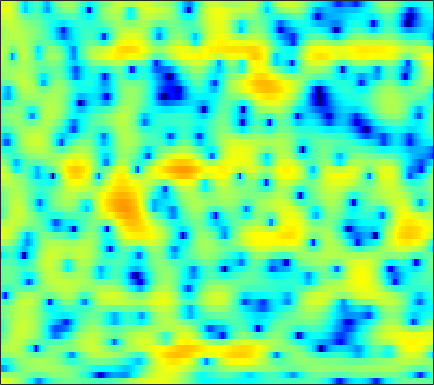

The data file committed next to this chart (first rows):
5.0504, 4.8585, 4.5534, 4.1765, 3.8592, 3.3481, 2.7429, 2.2206, 1.4208, 0.48873, -0.60786, -1.5605, -3.0374, -4.8347, -6.4266, -8.9095, -11.701, -13.285, -13.074, -10.776, -8.4668, -6.9963, -5.432, -4.2198
1.398, 1.262, 1.113, 0.9908, 0.9099, 0.8023, 0.6798, 0.5684, 0.3837, 0.1497, -0.1323, -0.3685, -0.7117, -1.058, -1.296, -1.556, -1.706, -1.731, -1.64, -1.42, -1.11, -0.8491, -0.4897, -0.156
-11.54, -12.24, -11.04, -8.687, -6.99, -5.075, -3.548, -2.618, -1.613, -0.8203, -0.2015, 0.169, 0.5686, 0.8744, 1.058, 1.254, 1.404, 1.489, 1.583, 1.651, 1.694, 1.71, 1.704, 1.658
-6.154, -6.14, -5.673, -4.768, -3.951, -2.838, -1.81, -1.137, -0.3724, 0.2343, 0.7026, 0.9768, 1.251, 1.443, 1.547, 1.648, 1.712, 1.738, 1.742, 1.721, 1.654, 1.571, 1.399, 1.144
0.06657, 0.357, 0.7259, 1.07, 1.298, 1.544, 1.706, 1.749, 1.698, 1.501, 1.155, 0.8044, 0.2229, -0.4249, -0.8981, -1.401, -1.623, -1.586, -1.297, -0.8512, -0.3826, -0.08404, 0.1917, 0.2932
1.31, 1.773, 2.294, 2.699, 2.914, 3.066, 3.033, 2.883, 2.486, 1.817, 0.8264, -0.1858, -2.026, -4.617, -7.381, -13.22, -20.37, -14, -8.416, -5.278, -3.268, -2.224, -1.253, -0.615
-0.9363, -0.04034, 0.9757, 1.784, 2.26, 2.727, 2.991, 3.051, 2.948, 2.634, 2.121, 1.616, 0.8097, -0.08052, -0.76, -1.565, -2.159, -2.439, -2.652, -2.751, -2.826, -2.891, -3.002, -3.113
-3.332, -2.021, -0.4949, 0.7699, 1.559, 2.403, 3.029, 3.353, 3.611, 3.67, 3.549, 3.354, 2.953, 2.411, 1.923, 1.179, 0.3256, -0.3979, -1.507, -2.805, -4.365, -5.74, -7.908, -10.46
-5.245, -3.558, -1.658, -0.1009, 0.8833, 1.952, 2.771, 3.235, 3.665, 3.894, 3.927, 3.832, 3.548, 3.094, 2.637, 1.864, 0.9014, 0.04875, -1.279, -2.871, -4.785, -6.46, -9.03, -11.92
-4.287, -2.961, -1.408, -0.09106, 0.7595, 1.709, 2.455, 2.889, 3.31, 3.556, 3.622, 3.564, 3.338, 2.95, 2.555, 1.887, 1.061, 0.3463, -0.728, -1.938, -3.26, -4.309, -5.753, -7.224
-1.927, -1.269, -0.4208, 0.3803, 0.939, 1.603, 2.166, 2.513, 2.861, 3.075, 3.14, 3.091, 2.885, 2.53, 2.165, 1.545, 0.7872, 0.1357, -0.8211, -1.829, -2.856, -3.617, -4.574, -5.421
-0.8346, -0.6137, -0.2171, 0.2889, 0.7084, 1.292, 1.862, 2.252, 2.686, 2.986, 3.137, 3.145, 2.999, 2.659, 2.274, 1.596, 0.7041, -0.1072, -1.375, -2.816, -4.352, -5.445, -6.54, -6.994
-2.873, -3.439, -3.543, -2.78, -1.832, -0.4567, 0.8142, 1.617, 2.482, 3.105, 3.5, 3.645, 3.659, 3.455, 3.149, 2.534, 1.643, 0.7569, -0.8135, -2.993, -6.149, -9.722, -19, -17.57
-8.568, -13.29, -18.14, -10.43, -6.809, -3.662, -1.591, -0.4888, 0.5539, 1.244, 1.672, 1.857, 1.987, 2.011, 1.965, 1.796, 1.503, 1.198, 0.6576, -0.02109, -0.7457, -1.24, -1.627, -1.521
-3.417, -3.827, -4.031, -3.784, -3.407, -2.823, -2.344, -2.116, -2.031, -2.172, -2.483, -2.739, -2.967, -2.902, -2.603, -1.967, -1.211, -0.6752, -0.03056, 0.497, 0.9101, 1.175, 1.503, 1.817
-1.803, -1.719, -1.654, -1.658, -1.703, -1.873, -2.246, -2.694, -3.606, -5.01, -7.158, -9.54, -14.52, -17.52, -12.91, -7.893, -4.602, -2.813, -1.014, 0.3183, 1.313, 1.897, 2.492, 2.916
-1.651, -1.333, -1.095, -1.038, -1.11, -1.366, -1.79, -2.243, -3.022, -4.043, -5.269, -6.212, -7.2, -7.269, -6.475, -4.763, -2.91, -1.619, -0.1403, 1.048, 1.968, 2.486, 2.952, 3.199
-1.617, -1.417, -1.246, -1.194, -1.259, -1.472, -1.78, -2.088, -2.525, -2.939, -3.242, -3.335, -3.19, -2.758, -2.242, -1.351, -0.3552, 0.399, 1.36, 2.185, 2.831, 3.166, 3.394, 3.342
-3.163, -2.911, -2.568, -2.39, -2.396, -2.634, -3.182, -3.741, -4.634, -5.492, -5.979, -5.943, -5.274, -4.064, -3.002, -1.571, -0.2067, 0.7286, 1.816, 2.709, 3.377, 3.719, 3.959, 3.911
-9.257, -6.887, -4.966, -4.035, -3.829, -4.131, -5.113, -6.293, -8.713, -12.65, -20.56, -25.74, -14.41, -9.174, -6.538, -3.862, -1.796, -0.4993, 0.9237, 2.057, 2.916, 3.393, 3.829, 4.03
-4.12, -3.441, -2.737, -2.419, -2.513, -3.074, -4.05, -5.073, -6.744, -8.527, -9.897, -10.31, -9.735, -8.197, -6.815, -4.86, -2.961, -1.692, -0.2086, 0.9983, 1.946, 2.51, 3.041, 3.376
2.618, 2.336, 1.93, 1.421, 0.9103, 0.02974, -1.13, -2.215, -3.934, -6.013, -8.445, -10.46, -12.5, -11.59, -9.447, -6.516, -4.045, -2.549, -0.9491, 0.2444, 1.109, 1.566, 1.951, 2.151
5.381, 5.034, 4.524, 3.919, 3.388, 2.517, 1.415, 0.4179, -1.208, -3.263, -5.834, -8.096, -10.7, -10.07, -8.088, -5.466, -3.474, -2.377, -1.323, -0.6807, -0.402, -0.4096, -0.5909, -0.9484
4.639, 4.497, 4.308, 4.067, 3.823, 3.385, 2.813, 2.276, 1.449, 0.5265, -0.4088, -1.021, -1.642, -1.933, -1.953, -1.834, -1.664, -1.602, -1.7, -2.071, -2.789, -3.582, -5.057, -7.026
1.423, 1.86, 2.458, 2.95, 3.202, 3.396, 3.403, 3.285, 3.002, 2.6, 2.101, 1.704, 1.161, 0.6049, 0.2079, -0.3272, -0.8659, -1.29, -1.947, -2.774, -3.842, -4.897, -6.848, -9.582
-4.337, -2.168, -0.02689, 1.511, 2.344, 3.119, 3.561, 3.72, 3.702, 3.459, 3.024, 2.571, 1.849, 0.9852, 0.2802, -0.6966, -1.659, -2.309, -3.015, -3.532, -3.929, -4.217, -4.63, -5.038
-4.508, -2.614, -0.484, 1.144, 2.09, 2.997, 3.556, 3.765, 3.78, 3.502, 2.945, 2.328, 1.231, -0.1921, -1.521, -3.62, -6.036, -7.727, -8.777, -7.93, -6.354, -5.221, -3.946, -2.998
-2.493, -1.329, 0.06913, 1.25, 1.971, 2.691, 3.134, 3.271, 3.215, 2.88, 2.246, 1.578, 0.3671, -1.245, -2.794, -5.466, -9.156, -12.77, -15.43, -11.49, -7.817, -5.826, -3.853, -2.366
-2.246, -1.102, 0.1286, 1.082, 1.625, 2.127, 2.402, 2.453, 2.33, 1.987, 1.423, 0.8708, -0.03789, -1.119, -2.012, -3.248, -4.375, -5.026, -5.418, -5.221, -4.588, -3.932, -3.006, -2.047
-0.6048, 0.139, 0.9407, 1.517, 1.807, 2.031, 2.071, 2.001, 1.77, 1.382, 0.8562, 0.3723, -0.3495, -1.15, -1.758, -2.546, -3.206, -3.582, -3.911, -4.026, -3.934, -3.739, -3.336, -2.765
2.092, 2.334, 2.524, 2.569, 2.518, 2.356, 2.094, 1.847, 1.444, 0.9617, 0.3826, -0.1456, -0.9689, -1.917, -2.664, -3.629, -4.43, -4.846, -5.164, -5.314, -5.442, -5.623, -5.873, -5.93
4.279, 4.103, 3.684, 3.08, 2.536, 1.737, 0.9968, 0.5292, 0.09139, -0.2207, -0.601, -1.032, -1.983, -3.458, -5.038, -7.716, -10.46, -11.01, -9.395, -7.68, -6.963, -7.221, -9.053, -14.17
3.99, 3.488, 2.494, 1.036, -0.4376, -2.996, -5.974, -7.524, -6.792, -4.752, -3.292, -2.72, -2.739, -3.6, -4.894, -7.431, -10.3, -10.65, -8.24, -5.814, -4.299, -3.653, -3.318, -3.047
1.16, 0.6363, -0.38, -1.855, -3.334, -5.952, -9.223, -10.98, -9.564, -6.641, -4.409, -3.303, -2.406, -2.057, -2.012, -2.125, -2.194, -2.119, -1.774, -1.275, -0.735, -0.3616, 0.1292, 0.6195
-1.673, -1.994, -2.517, -3.075, -3.466, -3.908, -4.12, -4.039, -3.556, -2.793, -1.92, -1.296, -0.5804, -0.03165, 0.2817, 0.5738, 0.7847, 0.9082, 1.036, 1.133, 1.187, 1.192, 1.183, 1.145
-4.701, -5.177, -5.627, -5.614, -5.279, -4.476, -3.486, -2.69, -1.664, -0.6754, 0.2147, 0.814, 1.492, 2.045, 2.357, 2.666, 2.833, 2.875, 2.807, 2.602, 2.247, 1.883, 1.227, 0.409
-8.726, -11.01, -15.3, -15.84, -12.02, -7.702, -4.675, -2.948, -1.157, 0.2406, 1.353, 2.025, 2.749, 3.288, 3.584, 3.84, 3.937, 3.899, 3.697, 3.29, 2.651, 1.991, 0.8069, -0.8161
-7.74, -8.866, -10.19, -9.93, -8.46, -5.914, -3.632, -2.199, -0.6351, 0.5843, 1.523, 2.082, 2.667, 3.092, 3.332, 3.533, 3.615, 3.585, 3.41, 3.044, 2.449, 1.816, 0.7094, -0.7849
-4.279, -4.112, -3.807, -3.312, -2.794, -1.971, -1.092, -0.49, 0.2237, 0.7823, 1.179, 1.394, 1.589, 1.745, 1.855, 2.025, 2.203, 2.325, 2.413, 2.374, 2.15, 1.84, 1.213, 0.3547
-1.958, -1.496, -0.9462, -0.453, -0.1065, 0.2956, 0.619, 0.7683, 0.8294, 0.6863, 0.3331, -0.05247, -0.6863, -1.247, -1.468, -1.288, -0.6247, 0.02993, 0.8797, 1.559, 1.979, 2.114, 2.041, 1.702
-1.008, -0.4911, 0.08278, 0.5412, 0.8259, 1.078, 1.169, 1.125, 0.8289, 0.1908, -0.8915, -2.127, -4.582, -8.568, -12.75, -11.89, -6.398, -3.563, -0.9754, 0.7336, 1.836, 2.356, 2.712, 2.731
-1.967, -1.559, -1.084, -0.6567, -0.3788, -0.04802, 0.1746, 0.242, 0.1391, -0.2461, -1, -1.86, -3.366, -5.098, -6.054, -5.766, -3.963, -2.404, -0.5877, 0.8031, 1.793, 2.299, 2.713, 2.846
-4.347, -4.32, -4.247, -3.97, -3.584, -2.836, -1.988, -1.422, -0.8095, -0.4272, -0.2947, -0.3191, -0.4624, -0.6131, -0.6452, -0.5003, -0.1283, 0.2567, 0.828, 1.372, 1.836, 2.109, 2.347, 2.434
-7.02, -8.238, -10.46, -11.91, -10.66, -7.431, -4.569, -2.905, -1.244, -0.1097, 0.6394, 1.004, 1.264, 1.349, 1.351, 1.299, 1.238, 1.204, 1.196, 1.256, 1.39, 1.529, 1.715, 1.853
-5.858, -7.146, -9.623, -11.4, -9.991, -6.361, -3.289, -1.534, 0.1907, 1.389, 2.153, 2.473, 2.633, 2.509, 2.243, 1.688, 0.9395, 0.3076, -0.4951, -1.011, -1.037, -0.7403, -0.08806, 0.5841
-1.717, -1.726, -1.707, -1.485, -1.058, -0.2373, 0.7402, 1.464, 2.284, 2.897, 3.236, 3.301, 3.128, 2.622, 1.982, 0.7387, -1.098, -2.996, -6.54, -11.22, -11.05, -7.679, -4.181, -1.95
0.3354, 0.5382, 0.7749, 1.034, 1.259, 1.61, 1.987, 2.268, 2.606, 2.813, 2.862, 2.776, 2.43, 1.795, 1.121, -0.1001, -1.725, -3.26, -5.672, -7.756, -7.808, -6.509, -4.488, -2.888
1.142, 1.196, 1.192, 1.173, 1.167, 1.243, 1.419, 1.589, 1.84, 2.03, 2.096, 2.022, 1.737, 1.245, 0.7631, -0.01989, -0.8662, -1.487, -2.175, -2.589, -2.648, -2.486, -2.114, -1.712
2.039, 1.722, 1.058, 0.2134, -0.3958, -0.8632, -0.6534, -0.1511, 0.6942, 1.442, 1.88, 1.954, 1.757, 1.239, 0.6953, -0.1606, -0.9563, -1.371, -1.555, -1.399, -1.024, -0.7099, -0.3245, -0.07633
3.55, 2.838, 1.196, -1.653, -5.107, -13.15, -8.693, -3.846, -0.2258, 1.772, 2.744, 2.953, 2.629, 1.61, 0.327, -2.023, -4.963, -6.537, -5.648, -3.13, -1.057, 0.07821, 1.06, 1.539
3.311, 2.936, 2.004, 0.6612, -0.4894, -1.524, -1.139, -0.1404, 1.312, 2.37, 2.881, 2.901, 2.373, 1.19, -0.1949, -2.834, -6.393, -8.528, -7.223, -4.203, -1.978, -0.8765, 0.002769, 0.3395
1.703, 1.927, 2.03, 1.984, 1.909, 1.872, 1.95, 2.092, 2.294, 2.431, 2.394, 2.211, 1.741, 1.028, 0.3691, -0.5967, -1.478, -1.95, -2.249, -2.206, -2.085, -2.061, -2.199, -2.585
0.8623, 1.43, 1.979, 2.322, 2.5, 2.644, 2.71, 2.719, 2.672, 2.544, 2.323, 2.082, 1.689, 1.203, 0.796, 0.2223, -0.3468, -0.7612, -1.285, -1.807, -2.372, -2.867, -3.695, -4.785
1.027, 1.654, 2.274, 2.684, 2.876, 2.99, 2.978, 2.889, 2.698, 2.426, 2.095, 1.821, 1.421, 0.9848, 0.6375, 0.1459, -0.3751, -0.7851, -1.363, -2.012, -2.733, -3.344, -4.316, -5.546
2.065, 2.572, 3.046, 3.314, 3.37, 3.284, 3.032, 2.753, 2.292, 1.777, 1.255, 0.889, 0.4314, 0.02488, -0.2688, -0.6651, -1.108, -1.478, -2.033, -2.629, -3.263, -3.753, -4.415, -5.097
3.641, 3.983, 4.233, 4.235, 4.074, 3.642, 2.955, 2.292, 1.238, 0.1011, -0.9482, -1.556, -2.011, -2.131, -2.131, -2.171, -2.389, -2.713, -3.337, -4.099, -4.846, -5.267, -5.468, -5.282
4.973, 5.184, 5.259, 5.054, 4.714, 3.953, 2.782, 1.582, -0.567, -3.507, -7.3, -9.747, -9.052, -6.434, -4.964, -3.864, -3.602, -3.914, -5.014, -7.017, -9.963, -12.13, -11.65, -8.385
4.473, 4.665, 4.752, 4.615, 4.315, 3.608, 2.493, 1.334, -0.7261, -3.52, -6.935, -9.008, -8.515, -6.216, -4.83, -3.707, -3.371, -3.59, -4.565, -6.345, -8.917, -10.7, -10.15, -7.11
